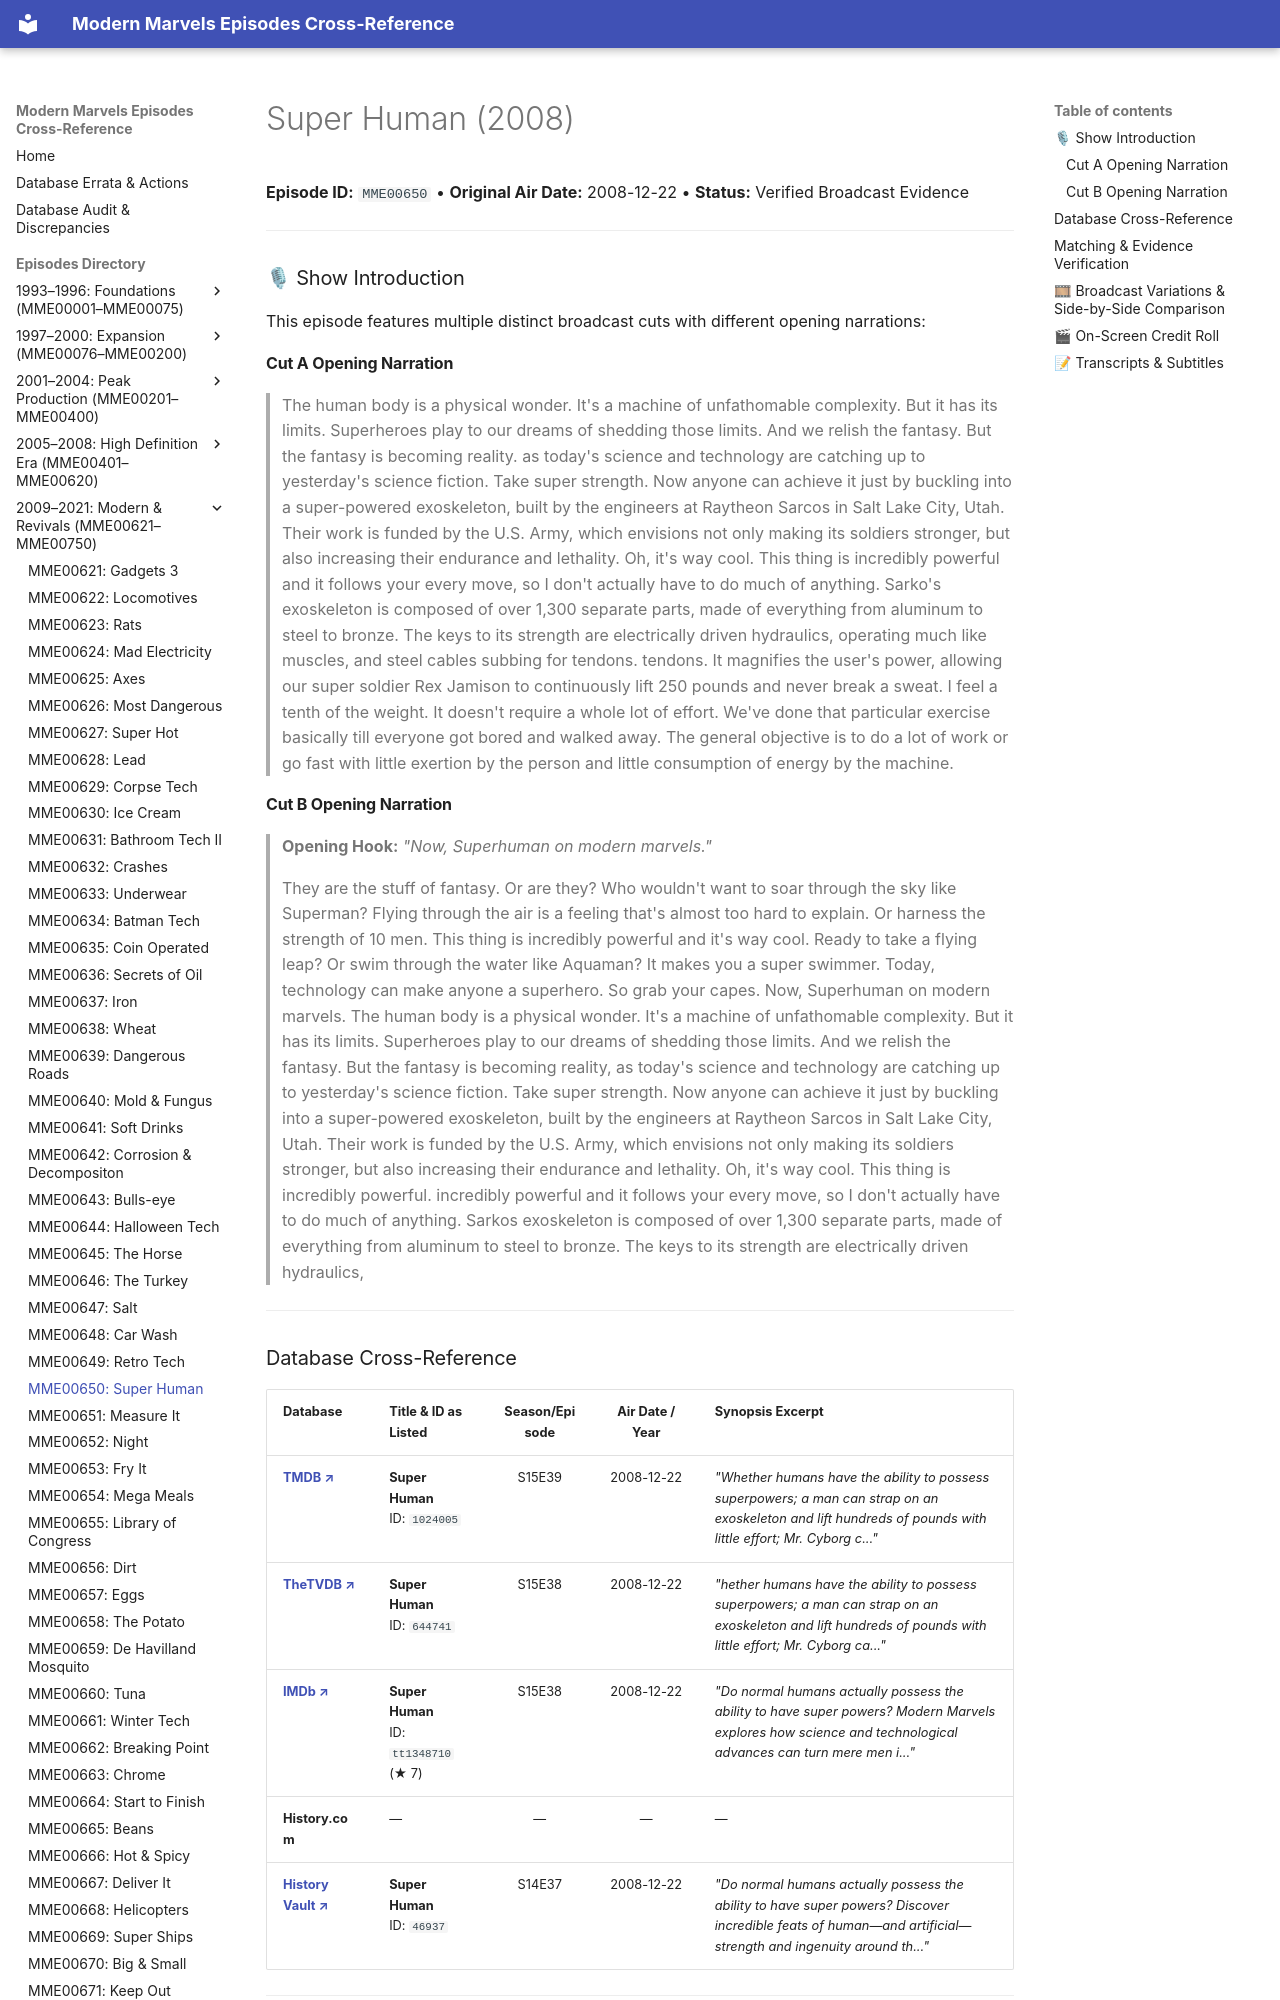

repository: ModernMarvelsFan/ModernMarvels · page: episodes/MME00650/index.html · generator: mkdocs

# Super Human (2008)

**Episode ID:** `MME00650` • **Original Air Date:** 2008-12-22 • **Status:** Verified Broadcast Evidence

---

### 🎙 Show Introduction

This episode features multiple distinct broadcast cuts with different opening narrations:

#### Cut A Opening Narration
> The human body is a physical wonder. It's a machine of unfathomable complexity. But it has its limits. Superheroes play to our dreams of shedding those limits. And we relish the fantasy. But the fantasy is becoming reality. as today's science and technology are catching up to yesterday's science fiction. Take super strength. Now anyone can achieve it just by buckling into a super-powered exoskeleton, built by the engineers at Raytheon Sarcos in Salt Lake City, Utah. Their work is funded by the U.S. Army, which envisions not only making its soldiers stronger, but also increasing their endurance and lethality. Oh, it's way cool. This thing is incredibly powerful and it follows your every move, so I don't actually have to do much of anything. Sarko's exoskeleton is composed of over 1,300 separate parts, made of everything from aluminum to steel to bronze. The keys to its strength are electrically driven hydraulics, operating much like muscles, and steel cables subbing for tendons. tendons. It magnifies the user's power, allowing our super soldier Rex Jamison to continuously lift 250 pounds and never break a sweat. I feel a tenth of the weight. It doesn't require a whole lot of effort. We've done that particular exercise basically till everyone got bored and walked away. The general objective is to do a lot of work or go fast with little exertion by the person and little consumption of energy by the machine.

#### Cut B Opening Narration
> **Opening Hook:** *"Now, Superhuman on modern marvels."*
>
> They are the stuff of fantasy. Or are they? Who wouldn't want to soar through the sky like Superman? Flying through the air is a feeling that's almost too hard to explain. Or harness the strength of 10 men. This thing is incredibly powerful and it's way cool. Ready to take a flying leap? Or swim through the water like Aquaman? It makes you a super swimmer. Today, technology can make anyone a superhero. So grab your capes. Now, Superhuman on modern marvels. The human body is a physical wonder. It's a machine of unfathomable complexity. But it has its limits. Superheroes play to our dreams of shedding those limits. And we relish the fantasy. But the fantasy is becoming reality, as today's science and technology are catching up to yesterday's science fiction. Take super strength. Now anyone can achieve it just by buckling into a super-powered exoskeleton, built by the engineers at Raytheon Sarcos in Salt Lake City, Utah. Their work is funded by the U.S. Army, which envisions not only making its soldiers stronger, but also increasing their endurance and lethality. Oh, it's way cool. This thing is incredibly powerful. incredibly powerful and it follows your every move, so I don't actually have to do much of anything. Sarkos exoskeleton is composed of over 1,300 separate parts, made of everything from aluminum to steel to bronze. The keys to its strength are electrically driven hydraulics,

---
